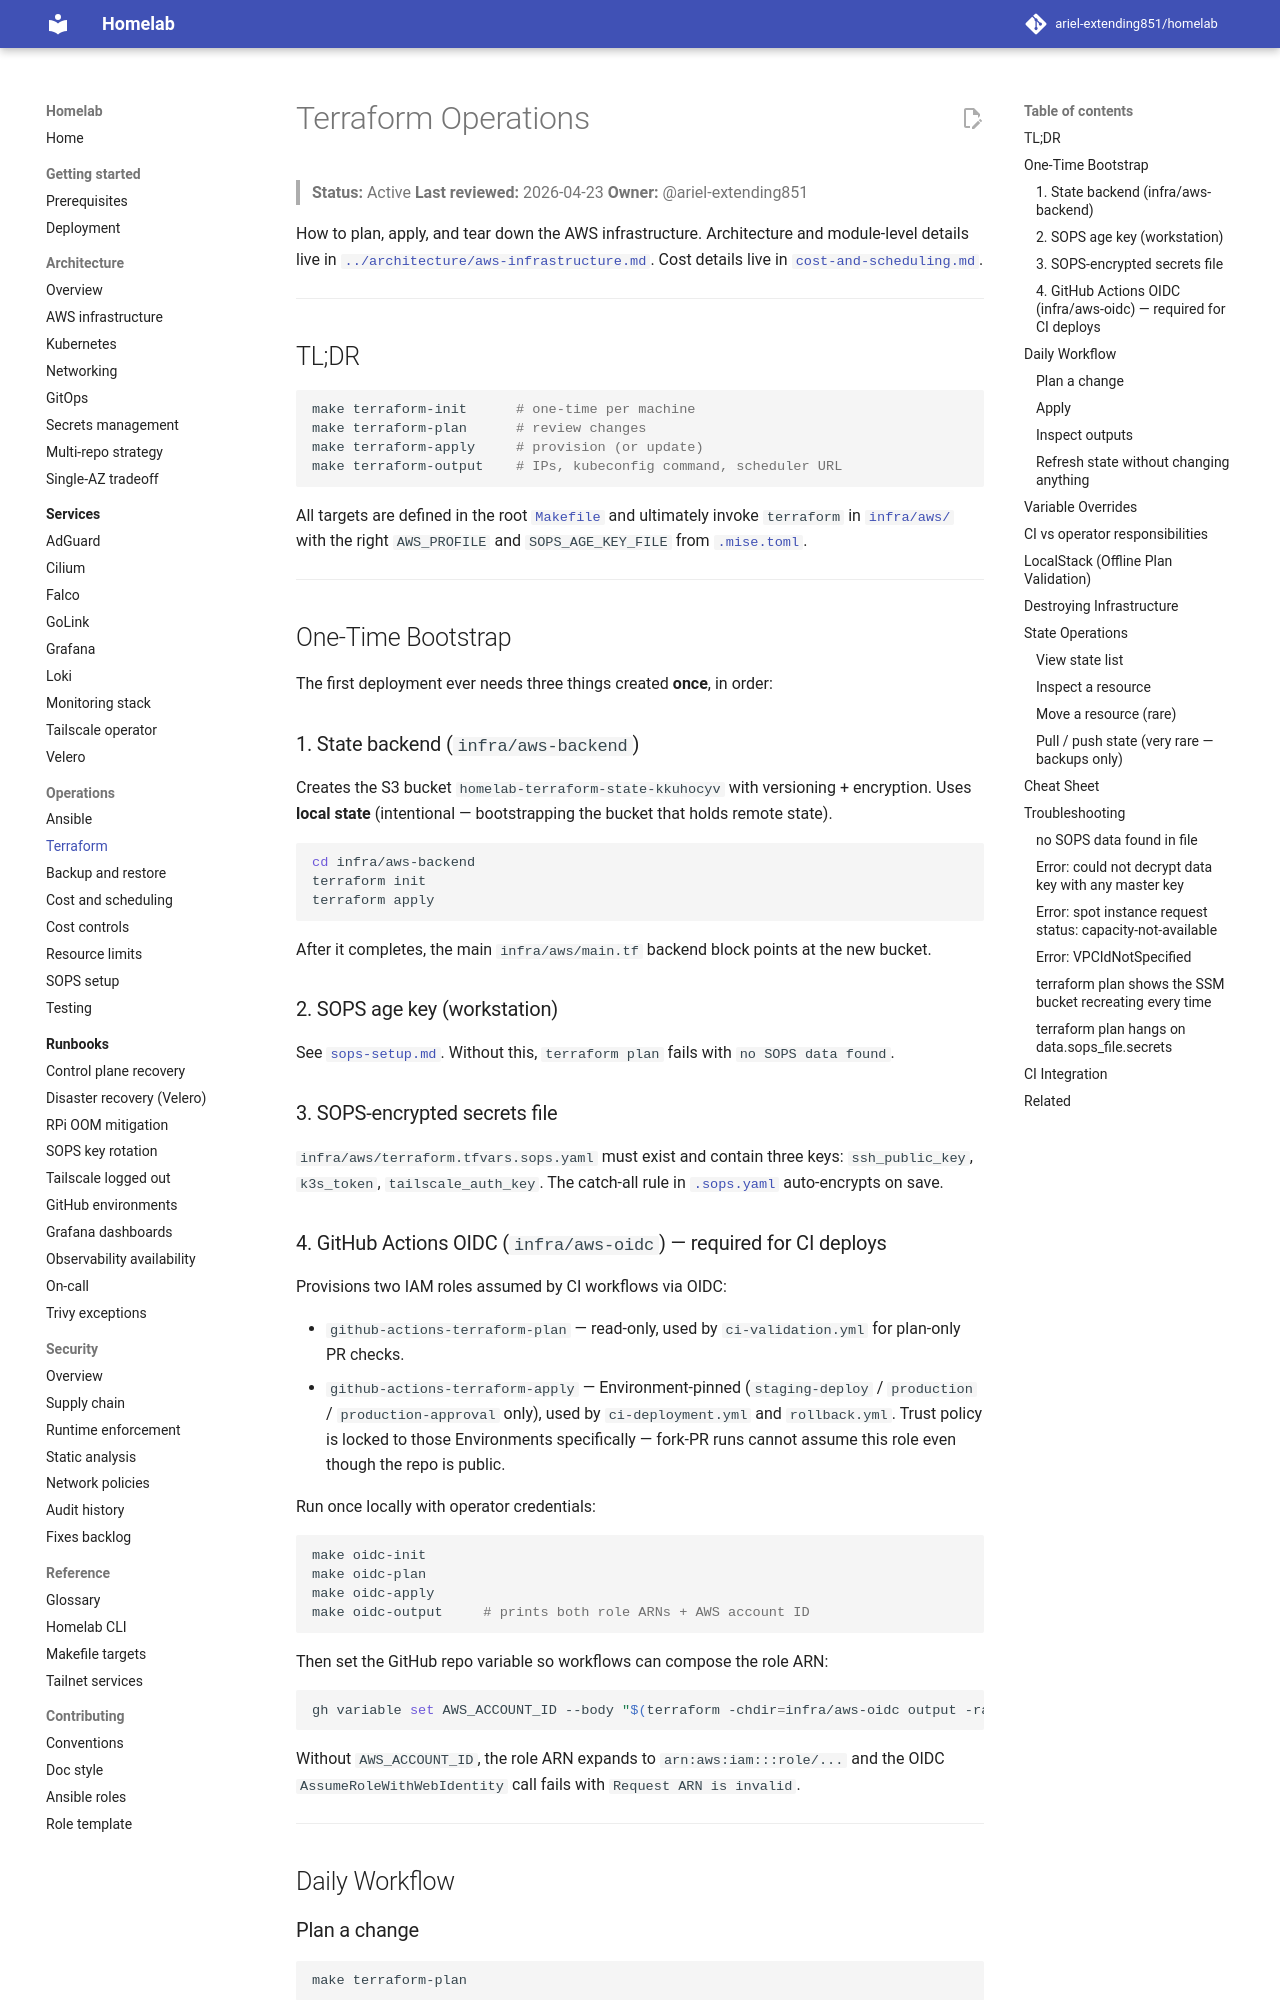

repository: ariel-extending851/homelab · page: operations/terraform/index.html · generator: mkdocs

# Terraform Operations

> **Status:** Active
> **Last reviewed:** 2026-04-23
> **Owner:** @ariel-extending851

How to plan, apply, and tear down the AWS infrastructure. Architecture and module-level details live in [`../architecture/aws-infrastructure.md`](../architecture/aws-infrastructure.md). Cost details live in [`cost-and-scheduling.md`](cost-and-scheduling.md).

---

## TL;DR

```bash
make terraform-init      # one-time per machine
make terraform-plan      # review changes
make terraform-apply     # provision (or update)
make terraform-output    # IPs, kubeconfig command, scheduler URL
```

All targets are defined in the root [`Makefile`](../../Makefile) and ultimately invoke `terraform` in [`infra/aws/`](../../infra/aws/) with the right `AWS_PROFILE` and `SOPS_AGE_KEY_FILE` from [`.mise.toml`](../../.mise.toml).

---

## One-Time Bootstrap

The first deployment ever needs three things created **once**, in order:

### 1. State backend (`infra/aws-backend`)

Creates the S3 bucket `homelab-terraform-state-kkuhocyv` with versioning + encryption. Uses **local state** (intentional — bootstrapping the bucket that holds remote state).

```bash
cd infra/aws-backend
terraform init
terraform apply
```

After it completes, the main `infra/aws/main.tf` backend block points at the new bucket.

### 2. SOPS age key (workstation)

See [`sops-setup.md`](sops-setup.md). Without this, `terraform plan` fails with `no SOPS data found`.

### 3. SOPS-encrypted secrets file

`infra/aws/terraform.tfvars.sops.yaml` must exist and contain three keys: `ssh_public_key`, `k3s_token`, `tailscale_auth_key`. The catch-all rule in [`.sops.yaml`](../../.sops.yaml) auto-encrypts on save.

### 4. GitHub Actions OIDC (`infra/aws-oidc`) — required for CI deploys

Provisions two IAM roles assumed by CI workflows via OIDC:

- `github-actions-terraform-plan` — read-only, used by `ci-validation.yml` for plan-only PR checks.
- `github-actions-terraform-apply` — Environment-pinned (`staging-deploy` / `production` / `production-approval` only), used by `ci-deployment.yml` and `rollback.yml`. Trust policy is locked to those Environments specifically — fork-PR runs cannot assume this role even though the repo is public.

Run once locally with operator credentials:

```bash
make oidc-init
make oidc-plan
make oidc-apply
make oidc-output     # prints both role ARNs + AWS account ID
```

Then set the GitHub repo variable so workflows can compose the role ARN:

```bash
gh variable set AWS_ACCOUNT_ID --body "$(terraform -chdir=infra/aws-oidc output -raw aws_account_id)"
```

Without `AWS_ACCOUNT_ID`, the role ARN expands to `arn:aws:iam:::role/...` and the OIDC `AssumeRoleWithWebIdentity` call fails with `Request ARN is invalid`.

---

## Daily Workflow
